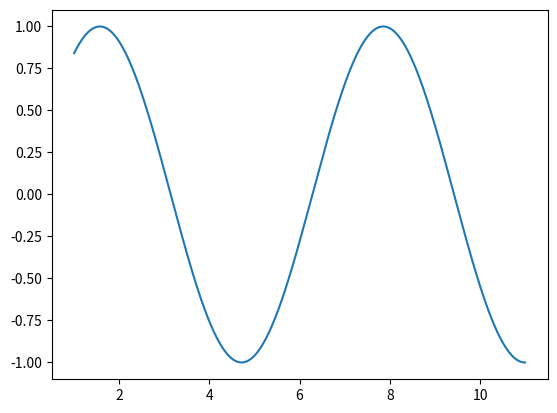

This chart was generated by the following Python code:

import math
import numpy as np

from matplotlib import pyplot


x_coords = np.arange(1, 11, 0.001)
y_coords = [math.sin(x) for x in x_coords]
pyplot.plot(x_coords, y_coords)
# pyplot.plot(x_coords, y_coords)

# pyplot.xlim(0, 10)
# pyplot.ylim(-5, 10)

# pyplot.xticks([1,2,3,4,5,6,7,8,9,10,11])

pyplot.show()

# pyplot.savefig("output.png")